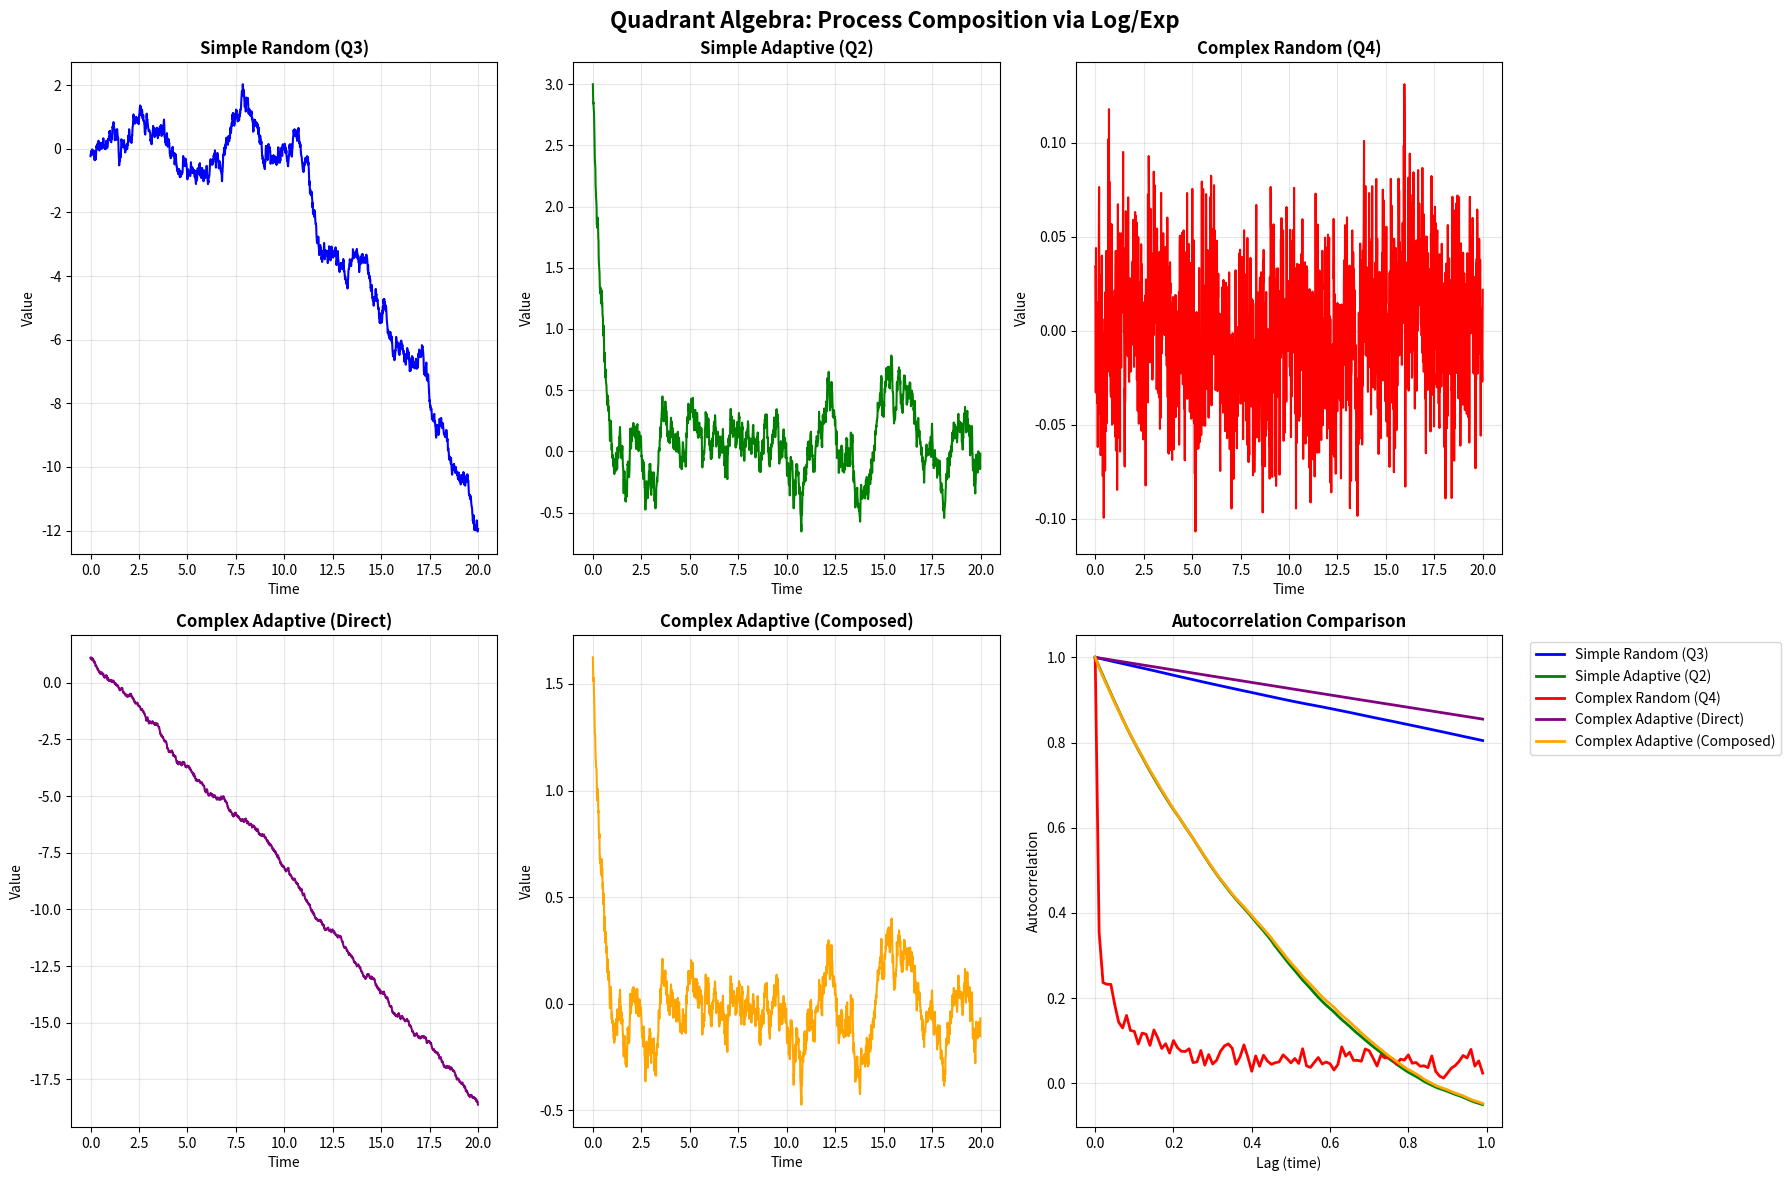

Generate this figure with matplotlib:
import numpy as np
import matplotlib.pyplot as plt
from scipy import signal
import seaborn as sns

class ProcessAlgebra:
    """
    Mathematical framework for composing different types of processes
    using log/exp transformations to make multiplication tractable
    """
    
    def __init__(self, dt=0.01, T=10.0):
        self.dt = dt
        self.T = T
        self.t = np.arange(0, T, dt)
        self.n_steps = len(self.t)
    
    def simple_random(self, scale=1.0):
        """
        Simple Random (Q3): Markovian + Undirected
        Standard Brownian motion - memoryless random walk
        """
        dW = np.random.randn(self.n_steps) * np.sqrt(self.dt) * scale
        W = np.cumsum(dW)
        return W
    
    def simple_adaptive(self, target=0.0, strength=1.0, x0=5.0):
        """
        Simple Adaptive (Q2): Markovian + Directed  
        Ornstein-Uhlenbeck process - mean reversion toward target
        dx = -strength * (x - target) * dt + noise
        """
        x = np.zeros(self.n_steps)
        x[0] = x0
        
        for i in range(1, self.n_steps):
            drift = -strength * (x[i-1] - target)
            noise = np.random.randn() * np.sqrt(self.dt) * 0.5
            x[i] = x[i-1] + drift * self.dt + noise
            
        return x
    
    def complex_random(self, alpha=0.8, scale=1.0):
        """
        Complex Random (Q4): Non-Markovian + Undirected
        Fractional Brownian motion - long-range correlations but no direction
        """
        # Generate fractional Brownian motion using FFT method
        n = self.n_steps
        r = np.zeros(2 * n)
        
        # Covariance function for fBm
        for k in range(2 * n):
            if k == 0:
                r[k] = 1
            else:
                r[k] = 0.5 * (abs(k-1)**(2*alpha) - 2*abs(k)**(2*alpha) + abs(k+1)**(2*alpha))
        
        # Generate using circulant embedding
        r_fft = np.fft.fft(r)
        z = np.random.randn(2 * n) + 1j * np.random.randn(2 * n)
        fBm = np.fft.ifft(np.sqrt(r_fft) * z)[:n]
        
        return np.real(fBm) * scale
    
    def complex_adaptive_direct(self, memory_weight=0.7, target_strength=1.0, target=0.0):
        """
        Complex Adaptive (Q1): Non-Markovian + Directed
        Direct implementation - uses weighted history to drive toward target
        """
        x = np.zeros(self.n_steps)
        x[0] = np.random.randn()
        
        for i in range(1, self.n_steps):
            # Non-Markovian: weighted sum of history
            if i > 10:
                weights = np.exp(-np.arange(i) * 0.1)  # exponential decay
                weights /= weights.sum()
                memory_term = np.dot(weights, x[:i])
            else:
                memory_term = np.mean(x[:i])
            
            # Directed: drive toward target based on memory
            drift = -target_strength * (memory_term - target)
            noise = np.random.randn() * 0.3
            
            x[i] = x[i-1] + drift * self.dt + noise * np.sqrt(self.dt)
        
        return x
    
    def compose_via_log_exp(self, simple_adaptive_process, complex_random_process, 
                           mixing_param=0.5, base_offset=10.0):
        """
        Compose Simple Adaptive + Complex Random → Complex Adaptive
        Using log/exp trick to make multiplication tractable
        
        Key insight: 
        log(Complex_Adaptive) = α * log(Simple_Adaptive) + β * log(Complex_Random)
        where processes are shifted to be positive
        """
        # Shift processes to be positive (needed for log)
        sa_positive = simple_adaptive_process - simple_adaptive_process.min() + base_offset
        cr_positive = complex_random_process - complex_random_process.min() + base_offset
        
        # Take logs
        log_sa = np.log(sa_positive)
        log_cr = np.log(cr_positive)
        
        # Linear combination in log space
        log_composed = mixing_param * log_sa + (1 - mixing_param) * log_cr
        
        # Exponiate back
        composed = np.exp(log_composed)
        
        # Re-center
        composed = composed - np.mean(composed)
        
        return composed
    
    def analyze_properties(self, process, name="Process"):
        """Analyze temporal properties of a process"""
        # Autocorrelation
        autocorr = np.correlate(process - np.mean(process), 
                               process - np.mean(process), 'full')
        autocorr = autocorr[len(autocorr)//2:]
        autocorr = autocorr / autocorr[0]
        
        # Memory decay (improved method)
        lags = np.arange(len(autocorr)) * self.dt
        # Find where autocorrelation drops to 1/e ≈ 0.37 instead of 0.1
        memory_decay = np.where(autocorr < np.exp(-1))[0]
        memory_time = lags[memory_decay[0]] if len(memory_decay) > 0 else self.T
        
        # Directedness (trend strength)
        trend = np.polyfit(self.t, process, 1)[0]
        
        # Complexity (approximate entropy)
        def approx_entropy(data, m=2, r=0.2):
            N = len(data)
            patterns = {}
            
            for i in range(N - m + 1):
                pattern = tuple(data[i:i+m])
                if pattern in patterns:
                    patterns[pattern] += 1
                else:
                    patterns[pattern] = 1
            
            entropy = 0
            for count in patterns.values():
                prob = count / (N - m + 1)
                if prob > 0:
                    entropy -= prob * np.log(prob)
            
            return entropy
        
        complexity = approx_entropy(process)
        
        return {
            'memory_time': memory_time,
            'trend_strength': abs(trend),
            'complexity': complexity,
            'autocorr': autocorr[:100]  # First 100 lags
        }

def demonstrate_quadrant_algebra():
    """Demonstrate the composition of processes using log/exp algebra"""
    
    pa = ProcessAlgebra(dt=0.01, T=20.0)
    
    # Generate base processes
    simple_rand = pa.simple_random(scale=1.0)
    simple_adapt = pa.simple_adaptive(target=0.0, strength=2.0, x0=3.0)
    complex_rand = pa.complex_random(alpha=0.8, scale=2.0)
    complex_adapt_direct = pa.complex_adaptive_direct()
    
    # Compose using log/exp algebra
    complex_adapt_composed = pa.compose_via_log_exp(simple_adapt, complex_rand, mixing_param=0.6)
    
    # Analyze all processes
    processes = {
        'Simple Random (Q3)': simple_rand,
        'Simple Adaptive (Q2)': simple_adapt, 
        'Complex Random (Q4)': complex_rand,
        'Complex Adaptive (Direct)': complex_adapt_direct,
        'Complex Adaptive (Composed)': complex_adapt_composed
    }
    
    analysis = {}
    for name, proc in processes.items():
        analysis[name] = pa.analyze_properties(proc, name)
    
    # Create visualization
    fig, axes = plt.subplots(2, 3, figsize=(18, 12))
    fig.suptitle('Quadrant Algebra: Process Composition via Log/Exp', fontsize=16, fontweight='bold')
    
    # Plot time series
    colors = ['blue', 'green', 'red', 'purple', 'orange']
    for i, (name, proc) in enumerate(processes.items()):
        ax = axes[0, i % 3] if i < 3 else axes[1, (i-3) % 2]
        ax.plot(pa.t, proc, color=colors[i], linewidth=1.5)
        ax.set_title(name, fontweight='bold')
        ax.set_xlabel('Time')
        ax.set_ylabel('Value')
        ax.grid(True, alpha=0.3)
    
    # Plot autocorrelation comparison
    axes[1, 2].set_title('Autocorrelation Comparison', fontweight='bold')
    for i, (name, proc) in enumerate(processes.items()):
        lags = np.arange(100) * pa.dt
        axes[1, 2].plot(lags, analysis[name]['autocorr'], 
                       color=colors[i], label=name, linewidth=2)
    axes[1, 2].set_xlabel('Lag (time)')
    axes[1, 2].set_ylabel('Autocorrelation')
    axes[1, 2].legend(bbox_to_anchor=(1.05, 1), loc='upper left')
    axes[1, 2].grid(True, alpha=0.3)
    
    plt.tight_layout()
    plt.show()
    
    # Print analysis
    print("QUADRANT ALGEBRA ANALYSIS")
    print("=" * 50)
    print(f"{'Process':<25} {'Memory Time':<12} {'Trend':<10} {'Complexity':<10}")
    print("-" * 50)
    
    for name, props in analysis.items():
        print(f"{name:<25} {props['memory_time']:<12.2f} {props['trend_strength']:<10.3f} {props['complexity']:<10.2f}")
    
    print("\nCOMPOSITION INSIGHT:")
    print("Complex Adaptive (Composed) should exhibit:")
    print("- Memory time between Simple Adaptive and Complex Random")
    print("- Trend strength influenced by Simple Adaptive component") 
    print("- Complexity influenced by Complex Random component")
    
    # Verify the composition hypothesis
    sa_memory = analysis['Simple Adaptive (Q2)']['memory_time']
    cr_memory = analysis['Complex Random (Q4)']['memory_time'] 
    composed_memory = analysis['Complex Adaptive (Composed)']['memory_time']
    
    print(f"\nVERIFICATION:")
    print(f"Simple Adaptive memory time: {sa_memory:.2f}")
    print(f"Complex Random memory time: {cr_memory:.2f}")
    print(f"Composed memory time: {composed_memory:.2f}")
    print(f"Prediction check: {sa_memory:.2f} < {composed_memory:.2f} < {cr_memory:.2f}? {sa_memory < composed_memory < cr_memory}")
    
    return processes, analysis

def mathematical_framework():
    """
    Theoretical foundation for quadrant algebra
    """
    print("MATHEMATICAL FRAMEWORK FOR QUADRANT ALGEBRA")
    print("=" * 50)
    
    print("\n1. PROCESS REPRESENTATION:")
    print("   Simple Random (Q3):    X(t) ~ Wiener process")
    print("   Simple Adaptive (Q2):  X(t) ~ Ornstein-Uhlenbeck")  
    print("   Complex Random (Q4):   X(t) ~ Fractional Brownian Motion")
    print("   Complex Adaptive (Q1): X(t) ~ Memory-driven target pursuit")
    
    print("\n2. COMPOSITION RULE:")
    print("   log(Q1) = α·log(Q2) + β·log(Q4) + noise")
    print("   where α + β ≈ 1, and processes are shifted positive")
    
    print("\n3. INTERPRETATION:")
    print("   - α controls how much 'directedness' from Q2")
    print("   - β controls how much 'memory complexity' from Q4") 
    print("   - Log space makes multiplicative effects additive")
    print("   - Exp back to get geometric mean-like combination")
    
    print("\n4. BIOLOGICAL ANALOGY:")
    print("   Q2 component: Homeostatic regulation (feedback control)")
    print("   Q4 component: Historical context & environmental memory")
    print("   Q1 result: Adaptive learning with rich temporal structure")
    
    print("\n5. MACHINE LEARNING PARALLEL:")
    print("   Q2: Gradient descent (optimization pressure)")
    print("   Q4: Exploration noise with temporal correlations")  
    print("   Q1: Learning dynamics (directed exploration)")

if __name__ == "__main__":
    # Run demonstration
    mathematical_framework()
    print("\n" + "="*60 + "\n")
    processes, analysis = demonstrate_quadrant_algebra()
